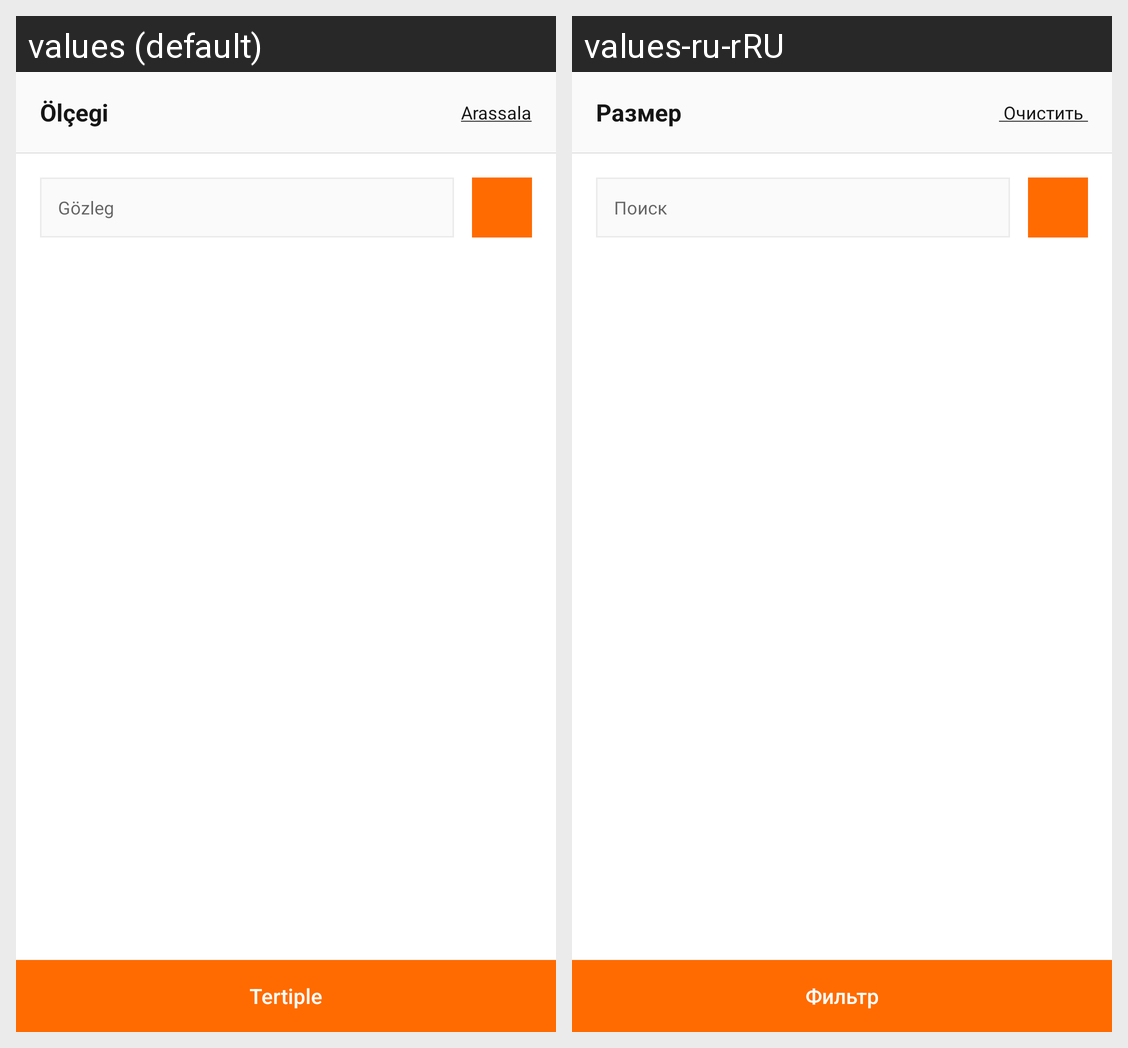

The Android screen above is rendered under two locales of the same app. Produce the string resources it draws, with the default and per-locale values.
Android screen res/layout/fragment_razmer.xml rendered under 2 locales, left to right: values (default), values-ru-rRU. Device: Nexus 5 (rendered at 1080×1920; each locale shown at half size, 540×960, under a caption strip naming it); theme Theme.AppTheme.
Strings drawn on this screen, with the default value and each locale's value (text and hints the layout hard-codes, and strings that could not be matched under every locale, appear in the picture but are not listed):

size__
  values: Ölçegi
  values-ru-rRU: Размер

search_title
  values: Gözleg
  values-ru-rRU: Поиск

filter
  values: Tertiple
  values-ru-rRU: Фильтр
